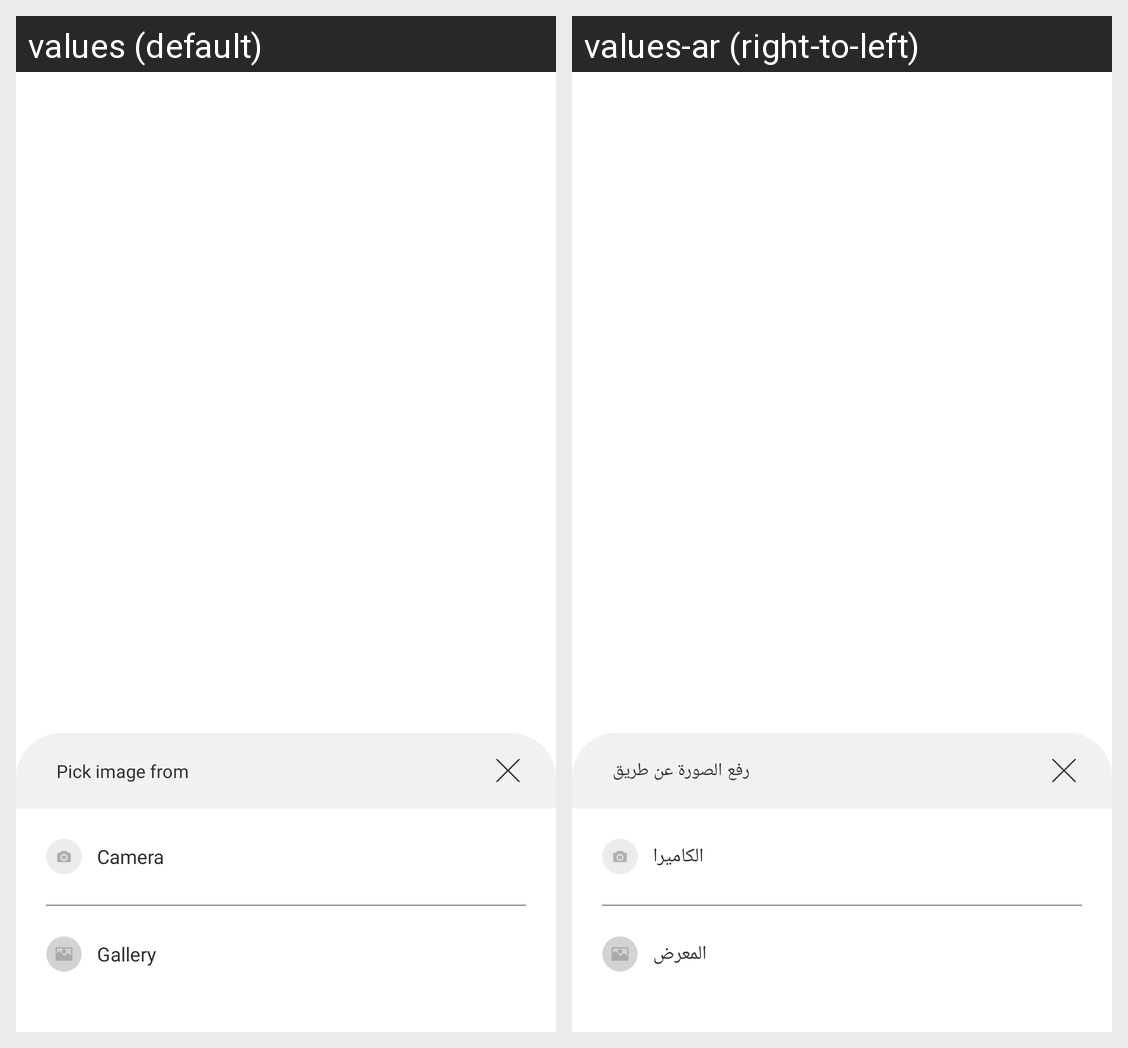

The Android screen above is rendered under two locales of the same app. Produce the string resources it draws, with the default and per-locale values.
Android screen res/layout/dialog_pick_image.xml rendered under 2 locales, left to right: values (default), values-ar (right-to-left). Device: Nexus 5 (rendered at 1080×1920; each locale shown at half size, 540×960, under a caption strip naming it); theme Theme.MaterialComponents.DayNight.NoActionBar.
Strings drawn on this screen, with the default value and each locale's value (text and hints the layout hard-codes, and strings that could not be matched under every locale, appear in the picture but are not listed):

pick_image_from
  values: Pick image from
  values-ar: رفع الصورة عن طريق

camera
  values: Camera
  values-ar: الكاميرا

gallery
  values: Gallery
  values-ar: المعرض
